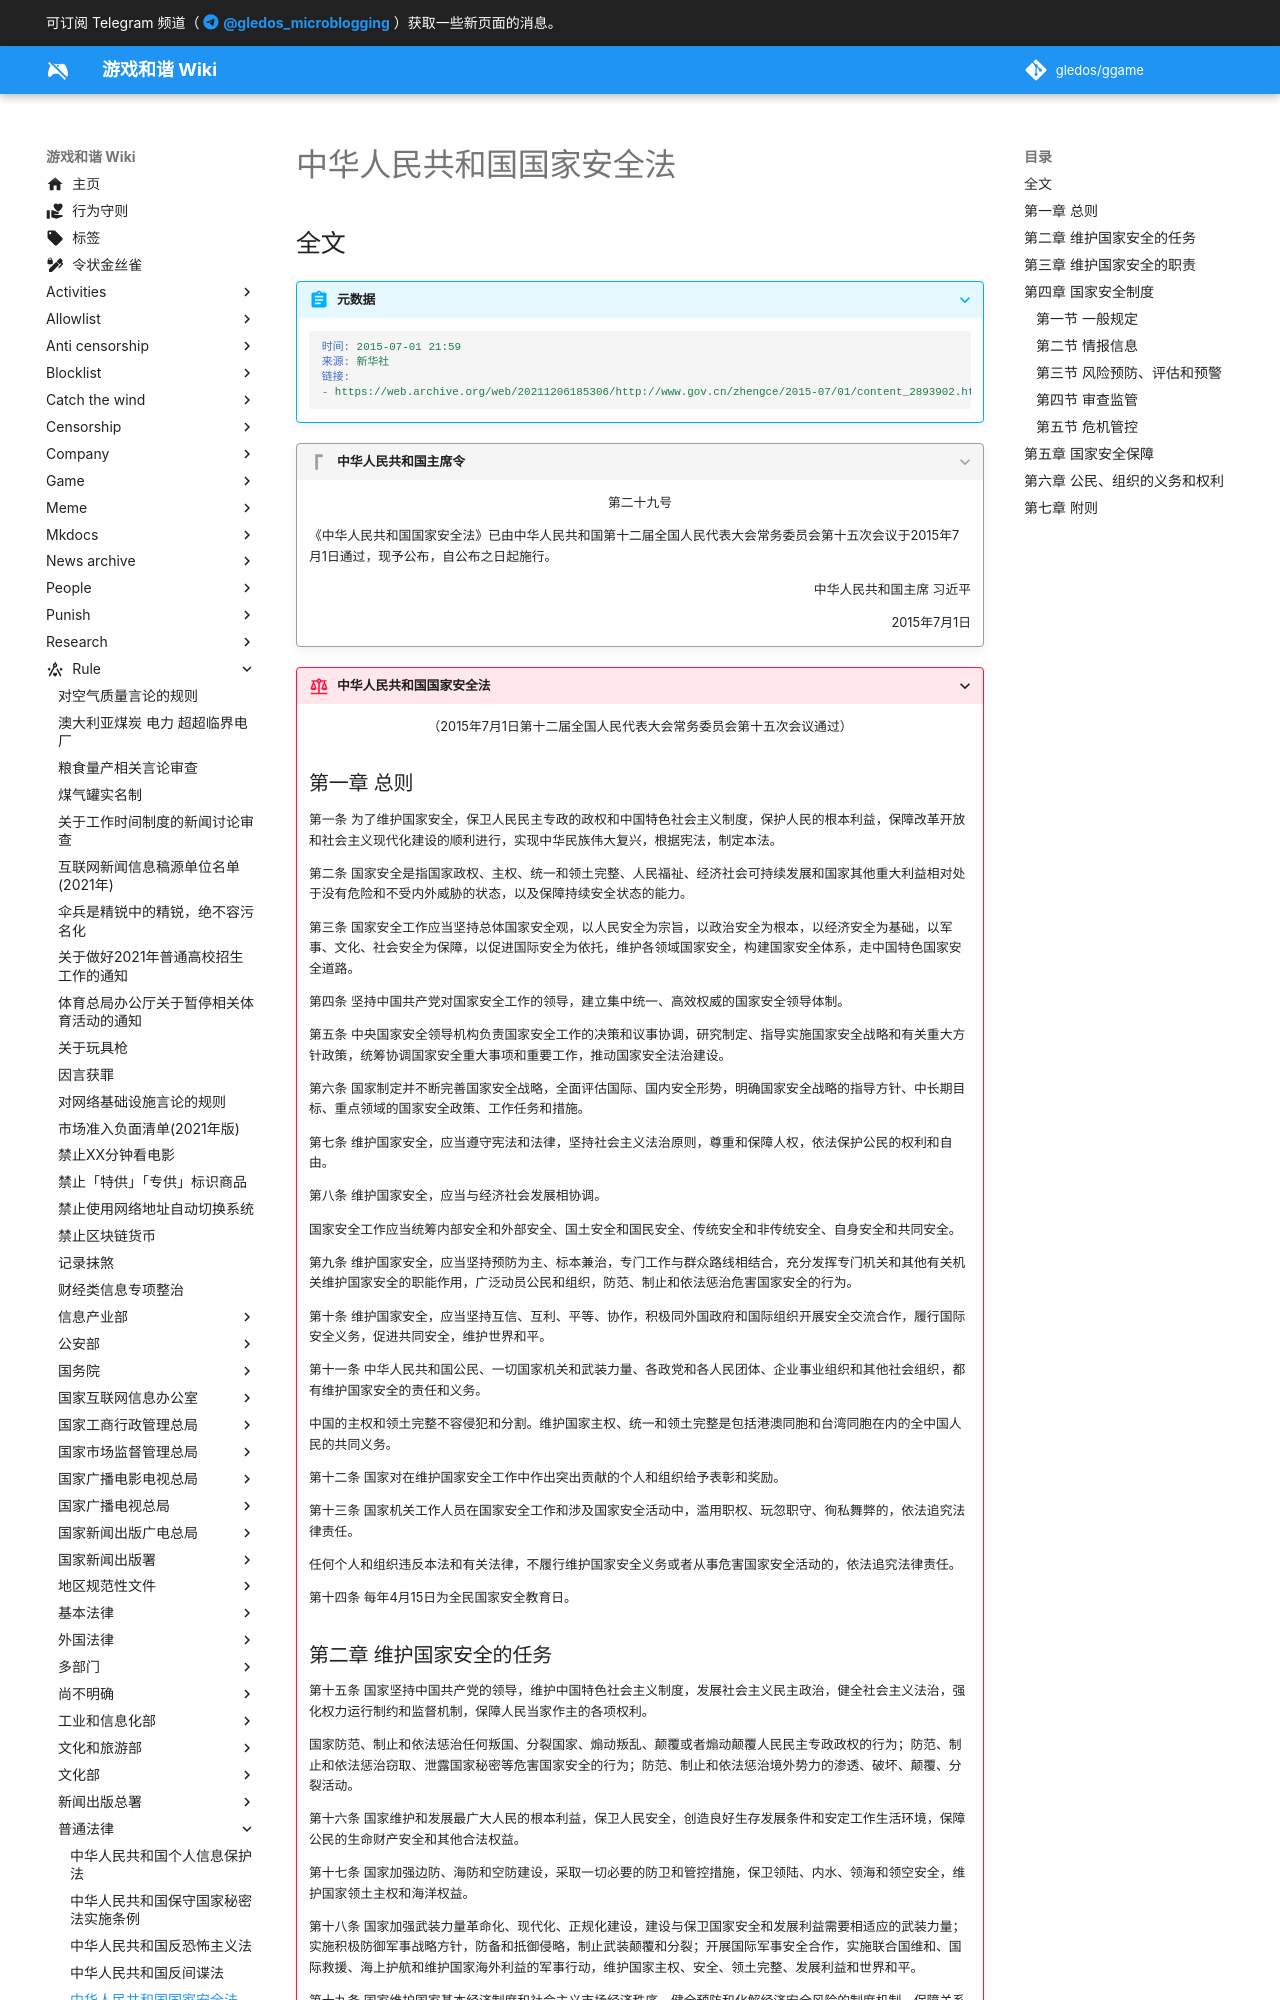

repository: gledos/ggame · page: rule/普通法律/中华人民共和国国家安全法.html · generator: mkdocs

---
title: 中华人民共和国国家安全法
search:
  exclude: true
description:
published: true
date: "2022-06-26T22:37:33"
特殊标签标记: #无标签
editor: markdown
dateCreated: "2022-01-05T18:14:12"
---

## 全文

> [!abstract]+ 元数据
>
> ```YAML
> 时间: 2015-07-01 21:59 
> 来源: 新华社
> 链接:
> - https://web.archive.org/web/20211206185306/http://www.gov.cn/zhengce/2015-07/01/content_2893902.htm
> ```

> [!quote]+ 中华人民共和国主席令
>
> 第二十九号
> {: align=center }
>
> 《中华人民共和国国家安全法》已由中华人民共和国第十二届全国人民代表大会常务委员会第十五次会议于2015年7月1日通过，现予公布，自公布之日起施行。
>
> 中华人民共和国主席 习近平
> {: align=right }
>
> 2015年7月1日
> {: align=right }
